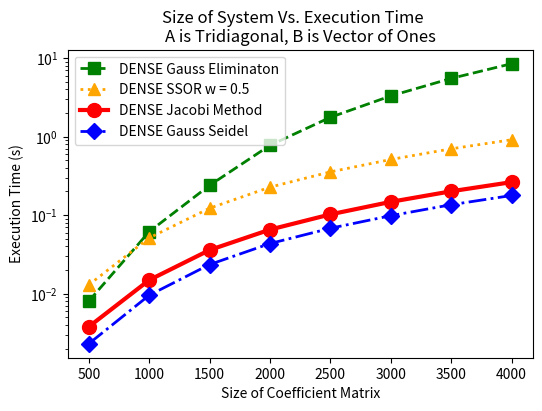
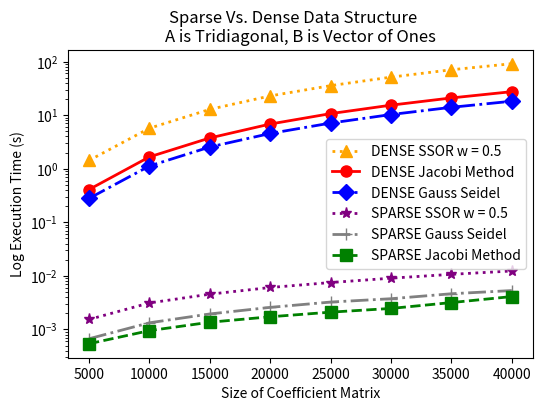
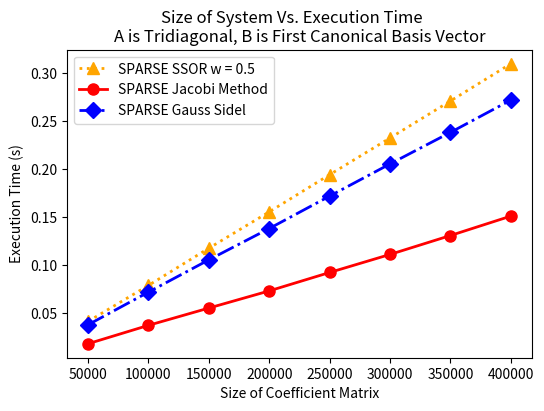
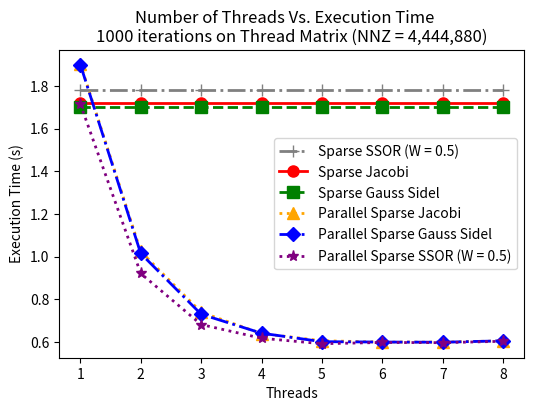
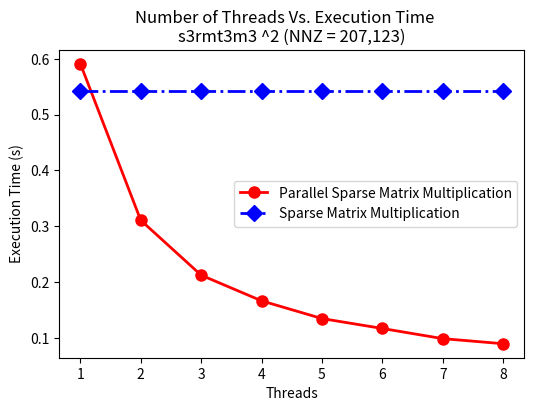
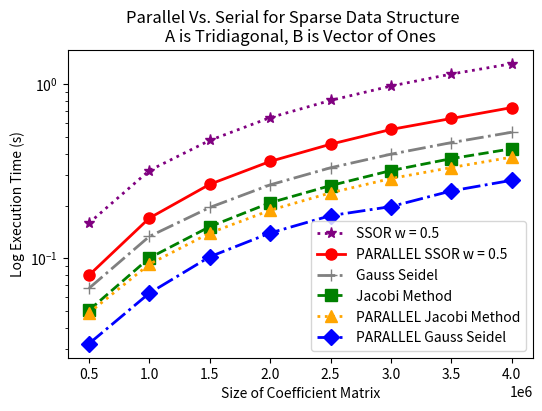

Source code (Python) for these figures, in order:
import matplotlib.pyplot as plt
import numpy as np
import os

# Create a folder named 'graphs' to save the plot
if not os.path.exists('graphs'):
    os.makedirs('graphs')

#threads = 2
size = [500,1000,1500,2000,2500,3000,3500,4000]

jacobi = [0.00378789,0.0148882,0.0359204,0.0654168,0.102179,0.147571,0.201174,0.263038]
ssor05 = [0.0129413,0.051301,0.122392,0.227018,0.355492,0.511165,0.699199,0.912121]
gauss_sidel = [0.00230138,0.00953875,0.0234736,0.0434253,0.0679959,0.0983122,0.135707,0.177838]
gauss_elimination = [0.00803985,0.0615053,0.239279,0.774963,1.76108,3.29759,5.50983,8.48077]

#Set the figure size and font size
plt.figure(figsize=(6, 4))
plt.rcParams.update({'font.size': 10})

# Plot the data with a solid line and marker
plt.plot(size, gauss_elimination, '--s', label="DENSE Gauss Eliminaton", color='green', markersize=8, linewidth=2)
plt.plot(size, ssor05, ':^', label="DENSE SSOR w = 0.5", color='orange', markersize=8, linewidth=2)
plt.plot(size, jacobi, '-o', label="DENSE Jacobi Method", color='red', markersize=10, linewidth=3)
plt.plot(size, gauss_sidel, '-.D', label="DENSE Gauss Seidel", color='blue', markersize=8, linewidth=2)
#plt.plot(size, ssor15, ':*', label="SSOR w = 1.5", color='purple', markersize=8, linewidth=2)
# plt.plot(size, rayonVectorNoPivot, '-.+', label="Rayon+Vector+NoPivot", color='gray', markersize=8, linewidth=2)

# Add axis labels and title
plt.xlabel('Size of Coefficient Matrix')
plt.ylabel('Execution Time (s)')
plt.suptitle("Size of System Vs. Execution Time")
plt.title("A is Tridiagonal, B is Vector of Ones")

# Add gridlines and legend
plt.grid(False)
plt.legend(loc='upper left')
plt.yscale("log")   


# Save the plot to the 'graphs' folder with the name 'plot.png'
plt.savefig('graphs/DenseSolvers.png',dpi=600)

size = [5000,10000,15000,20000,25000,30000,35000,40000]

jacobi = [0.408604,1.66177,3.7443,6.81123,10.6548,15.3198,20.9042,27.3564]
ssor05 = [1.42598,5.68564,12.7954,22.8108,35.4605,51.0806,70.1463,90.9169]
gauss_sidel = [0.279004,1.12293,2.53999,4.54094,7.10162,10.2421,13.9765,18.1447]
jacobiSparse = [0.000541976,0.00095077,0.00136434,0.00172531,0.00210362,0.00246806,0.00317477,0.00411002]
ssor05Sparse =  [0.00153812,0.00312319,0.00455442,0.00606881,0.00751245,0.00905234,0.0106831,0.0123361]
gauss_sidelSparse = [0.00067122,0.00133102,0.00194759,0.00258418,0.00324621,0.00374712,0.00463873,0.00532041]


#Set the figure size and font size
plt.figure(figsize=(6, 4))
plt.rcParams.update({'font.size': 10})

# Plot the data with a solid line and marker
plt.plot(size, ssor05, ':^', label="DENSE SSOR w = 0.5", color='orange', markersize=8, linewidth=2)
plt.plot(size, jacobi, '-o', label="DENSE Jacobi Method", color='red', markersize=8, linewidth=2)
plt.plot(size, gauss_sidel, '-.D', label="DENSE Gauss Seidel", color='blue', markersize=8, linewidth=2)
plt.plot(size, ssor05Sparse, ':*', label="SPARSE SSOR w = 0.5", color='purple', markersize=8, linewidth=2)
plt.plot(size, gauss_sidelSparse, '-.+', label="SPARSE Gauss Seidel", color='gray', markersize=8, linewidth=2)
plt.plot(size, jacobiSparse, '--s', label="SPARSE Jacobi Method", color='green', markersize=8, linewidth=2)

# Add axis labels and title
plt.xlabel('Size of Coefficient Matrix')
plt.ylabel('Log Execution Time (s)')
plt.suptitle("Sparse Vs. Dense Data Structure")
plt.title("A is Tridiagonal, B is Vector of Ones")

# Add gridlines and legend
plt.grid(False)
plt.legend(loc='best')
plt.yscale("log")   

# Save the plot to the 'graphs' folder with the name 'plot.png'
plt.savefig('graphs/SparseVsDenseSolvers.png', dpi=600)

size = [50000,100000,150000,200000,250000,300000,350000,400000]

jacobi = [0.0182609,0.0374146,0.0554051,0.0732703,0.0924255,0.111208,0.130893,0.151109]
ssor10 = [ 0.0415163,0.0789963,0.117733,0.155531,0.194238,0.232461,0.270923,0.309714]
gauss_sidel = [0.0380204,0.0720257,0.105602,0.138193,0.171957,0.205422,0.23823,0.27187]

#Set the figure size and font size
plt.figure(figsize=(6, 4))
plt.rcParams.update({'font.size': 10})

# Plot the data with a solid line and marker
plt.plot(size, ssor10, ':^', label="SPARSE SSOR w = 0.5", color='orange', markersize=8, linewidth=2)
plt.plot(size, jacobi, '-o', label="SPARSE Jacobi Method", color='red', markersize=8, linewidth=2)
plt.plot(size, gauss_sidel, '-.D', label="SPARSE Gauss Sidel", color='blue', markersize=8, linewidth=2)
#plt.plot(size, gauss_elimination, '--s', label="DENSE Gauss Eliminaton", color='green', markersize=8, linewidth=2)
#plt.plot(size, ssor15, ':*', label="SSOR w = 1.5", color='purple', markersize=8, linewidth=2)
# plt.plot(size, rayonVectorNoPivot, '-.+', label="Rayon+Vector+NoPivot", color='gray', markersize=8, linewidth=2)

# Add axis labels and title
plt.xlabel('Size of Coefficient Matrix')
plt.ylabel('Execution Time (s)')
plt.suptitle("Size of System Vs. Execution Time")
plt.title("A is Tridiagonal, B is First Canonical Basis Vector")

# Add gridlines and legend
plt.grid(False)
plt.legend(loc='upper left')

# Save the plot to the 'graphs' folder with the name 'plot.png'
plt.savefig('graphs/SparseSolvers.png', dpi=600)
#THREADS
threads = [1,2,3,4,5,6,7,8]

jacobiParallel = [1.90347,1.02416,0.73991,0.640031,0.606254,0.599996,0.599924,0.605556]
jacobiSerial = [1.71814,1.71814,1.71814,1.71814,1.71814,1.71814,1.71814,1.71814]
Gauss_sidel_Parallel = [1.89948,1.01479,0.730396,0.641583,0.601846,0.600159,0.599349,0.60589,]
Gauss_sidel_Serial = [1.70271,1.70271,1.70271,1.70271,1.70271,1.70271,1.70271,1.70271]
SSOR_Parallel = [ 1.71467,0.921314,0.682119,0.617948,0.592276,0.59818,0.597187,0.603722]
SSOR_Serial = [1.78209,1.78209,1.78209,1.78209,1.78209,1.78209,1.78209,1.78209]

#Set the figure size and font size
plt.figure(figsize=(6, 4))
plt.rcParams.update({'font.size': 10})

# Plot the data with a solid line and marker
plt.plot(threads, SSOR_Serial, '-.+', label="Sparse SSOR (W = 0.5)", color='gray', markersize=8, linewidth=2)
plt.plot(threads, jacobiSerial, '-o', label="Sparse Jacobi", color='red', markersize=8, linewidth=2)
plt.plot(threads, Gauss_sidel_Serial, '--s', label="Sparse Gauss Sidel", color='green', markersize=8, linewidth=2)
plt.plot(threads, jacobiParallel, ':^', label="Parallel Sparse Jacobi", color='orange', markersize=9, linewidth=2)
plt.plot(threads, Gauss_sidel_Parallel, '-.D', label="Parallel Sparse Gauss Sidel", color='blue', markersize=7, linewidth=2)
plt.plot(threads, SSOR_Parallel, ':*', label="Parallel Sparse SSOR (W = 0.5)", color='purple', markersize=8, linewidth=2)

# Add axis labels and title
plt.xlabel('Threads')
plt.ylabel('Execution Time (s)')
plt.suptitle("Number of Threads Vs. Execution Time")
plt.title("1000 iterations on Thread Matrix (NNZ = 4,444,880)")

# Add gridlines and legend
plt.grid(False)
plt.legend(loc='best')

# Save the plot to the 'graphs' folder with the name 'plot.png'
plt.savefig('graphs/ThreadsIterativeSolvers.png', dpi=600)

threads = [1,2,3,4,5,6,7,8]

multParallel = [0.591281,0.310774,0.212397,0.166407,0.134634,0.11685,0.098649,0.0895234]
multSerial = [0.542035,0.542035,0.542035,0.542035,0.542035,0.542035,0.542035,0.542035]

#Set the figure size and font size
plt.figure(figsize=(6, 4))
plt.rcParams.update({'font.size': 10})

# Plot the data with a solid line and marker
plt.plot(threads, multParallel, '-o', label="Parallel Sparse Matrix Multiplication", color='red', markersize=8, linewidth=2)
plt.plot(threads, multSerial, '-.D', label="Sparse Matrix Multiplication", color='blue', markersize=8, linewidth=2)

# Add axis labels and title
plt.xlabel('Threads')
plt.ylabel('Execution Time (s)')
plt.suptitle("Number of Threads Vs. Execution Time")
plt.title("s3rmt3m3 ^2 (NNZ = 207,123)")

# Add gridlines and legend
plt.grid(False)
plt.legend(loc='best')

# Save the plot to the 'graphs' folder with the name 'plot.png'
plt.savefig('graphs/ThreadsSparseMultiplication.png', dpi=600)

size = [500000,1000000,1500000,2000000,2500000,3000000,3500000,4000000]

jacobiSparse =  [0.0502345,0.100394,0.15189,0.20853,0.261648,0.319298,0.373895,0.425974]
ssor05Sparse =  [0.159263,0.319445,0.475897,0.643693,0.807765,0.977107,1.14527,1.31315]
gauss_sidelSparse =  [0.0671957,0.133561,0.195878,0.264329,0.331295,0.396536,0.462269,0.530184]
jacobiParallel = [0.048563,0.0924779,0.139606,0.188805,0.237797,0.287245,0.332312,0.381289]
ssor05Parallel = [0.0798771,0.17022,0.266174,0.360392,0.452413,0.550043,0.636017,0.734703]
gauss_sidelParallel = [0.0322753,0.0630284,0.101977,0.139762,0.175849,0.198169,0.243839,0.280697]


#Set the figure size and font size
plt.figure(figsize=(6, 4))
plt.rcParams.update({'font.size': 10})

# Plot the data with a solid line and marker
plt.plot(size, ssor05Sparse, ':*', label="SSOR w = 0.5", color='purple', markersize=8, linewidth=2)
plt.plot(size, ssor05Parallel, '-o', label="PARALLEL SSOR w = 0.5", color='red', markersize=8, linewidth=2)
plt.plot(size, gauss_sidelSparse, '-.+', label="Gauss Seidel", color='gray', markersize=8, linewidth=2)
plt.plot(size, jacobiSparse, '--s', label="Jacobi Method", color='green', markersize=8, linewidth=2)
plt.plot(size, jacobiParallel, ':^', label="PARALLEL Jacobi Method", color='orange', markersize=8, linewidth=2)
plt.plot(size, gauss_sidelParallel, '-.D', label="PARALLEL Gauss Seidel", color='blue', markersize=8, linewidth=2)


# Add axis labels and title
plt.xlabel('Size of Coefficient Matrix')
plt.ylabel('Log Execution Time (s)')
plt.suptitle("Parallel Vs. Serial for Sparse Data Structure")
plt.title("A is Tridiagonal, B is Vector of Ones")

# Add gridlines and legend
plt.grid(False)
plt.legend(loc='best')
plt.yscale("log")   

# Save the plot to the 'graphs' folder with the name 'plot.png'
plt.savefig('graphs/SparseVsParallelSolvers.png', dpi=600)
